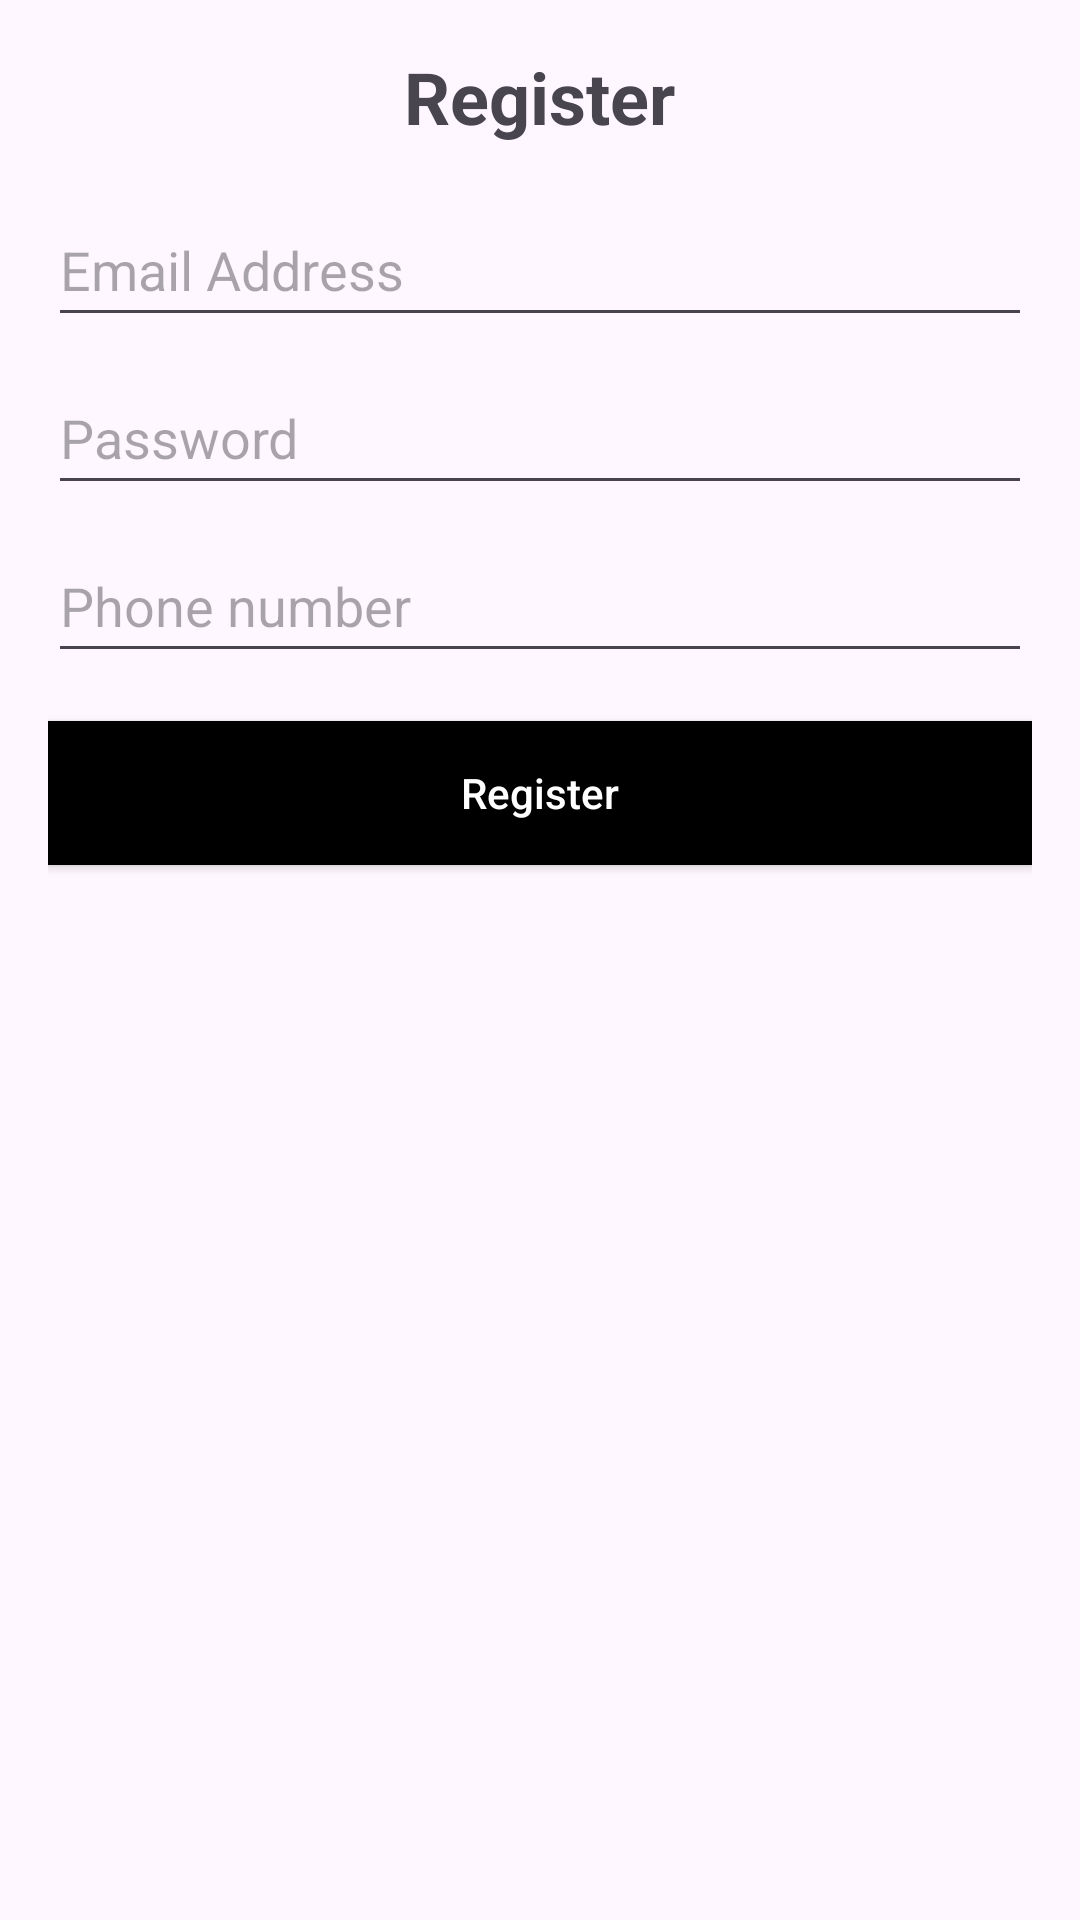

This screen was rendered from an Android layout file. Write that file and the resources it references.
<!-- AndroidManifest.xml: application theme Theme.ShoppingManagementHod -->
<!-- res/layout/register_page.xml -->
<?xml version="1.0" encoding="utf-8"?>
<LinearLayout xmlns:android="http://schemas.android.com/apk/res/android"
    android:layout_width="match_parent"
    android:layout_height="match_parent"
    android:orientation="vertical"
    android:padding="16dp">

    <TextView
        android:layout_width="wrap_content"
        android:layout_height="wrap_content"
        android:text="Register"
        android:textSize="24sp"
        android:textStyle="bold"
        android:layout_gravity="center"/>

    <EditText
        android:id="@+id/textEmailAddressReg"
        android:layout_width="match_parent"
        android:layout_height="wrap_content"
        android:layout_marginTop="16dp"
        android:hint="Email Address"
        android:inputType="textEmailAddress"
        android:minHeight="48dp" />

    <EditText
        android:id="@+id/textPutPassword"
        android:layout_width="match_parent"
        android:layout_height="wrap_content"
        android:layout_marginTop="8dp"
        android:hint="Password"
        android:inputType="textPassword"
        android:minHeight="48dp" />

    <EditText
        android:id="@+id/editTextPhone"
        android:layout_width="match_parent"
        android:layout_height="wrap_content"
        android:layout_marginTop="8dp"
        android:hint="Phone number"
        android:inputType="phone"
        android:minHeight="48dp" />

    <Button
        android:id="@+id/buttonRegistry"
        android:layout_width="match_parent"
        android:layout_height="wrap_content"
        android:layout_marginTop="16dp"
        android:text="Register"
        android:background="@color/black"
        android:onClick="registryFunc"
        android:textColor="#ffffff"
        android:textAllCaps="false" />

</LinearLayout>
<!-- resources referenced by this layout -->
<resources>
  <color name="black">#FF000000</color>
  <style name="Theme.ShoppingManagementHod" parent="Theme.AppCompat.DayNight.NoActionBar">
          
          <item name="colorPrimary">@color/purple_500</item>
          <item name="colorPrimaryVariant">@color/purple_700</item>
          <item name="colorOnPrimary">@color/white</item>
          
          <item name="colorSecondary">@color/teal_200</item>
          <item name="colorSecondaryVariant">@color/teal_700</item>
          <item name="colorOnSecondary">@color/black</item>
          
          <item name="android:statusBarColor">?attr/colorPrimaryVariant</item>
          
      </style>
  <color name="purple_500">#FF6200EE</color>
  <color name="purple_700">#FF3700B3</color>
  <color name="white">#FFFFFFFF</color>
  <color name="teal_200">#FF03DAC5</color>
  <color name="teal_700">#FF018786</color>
</resources>
